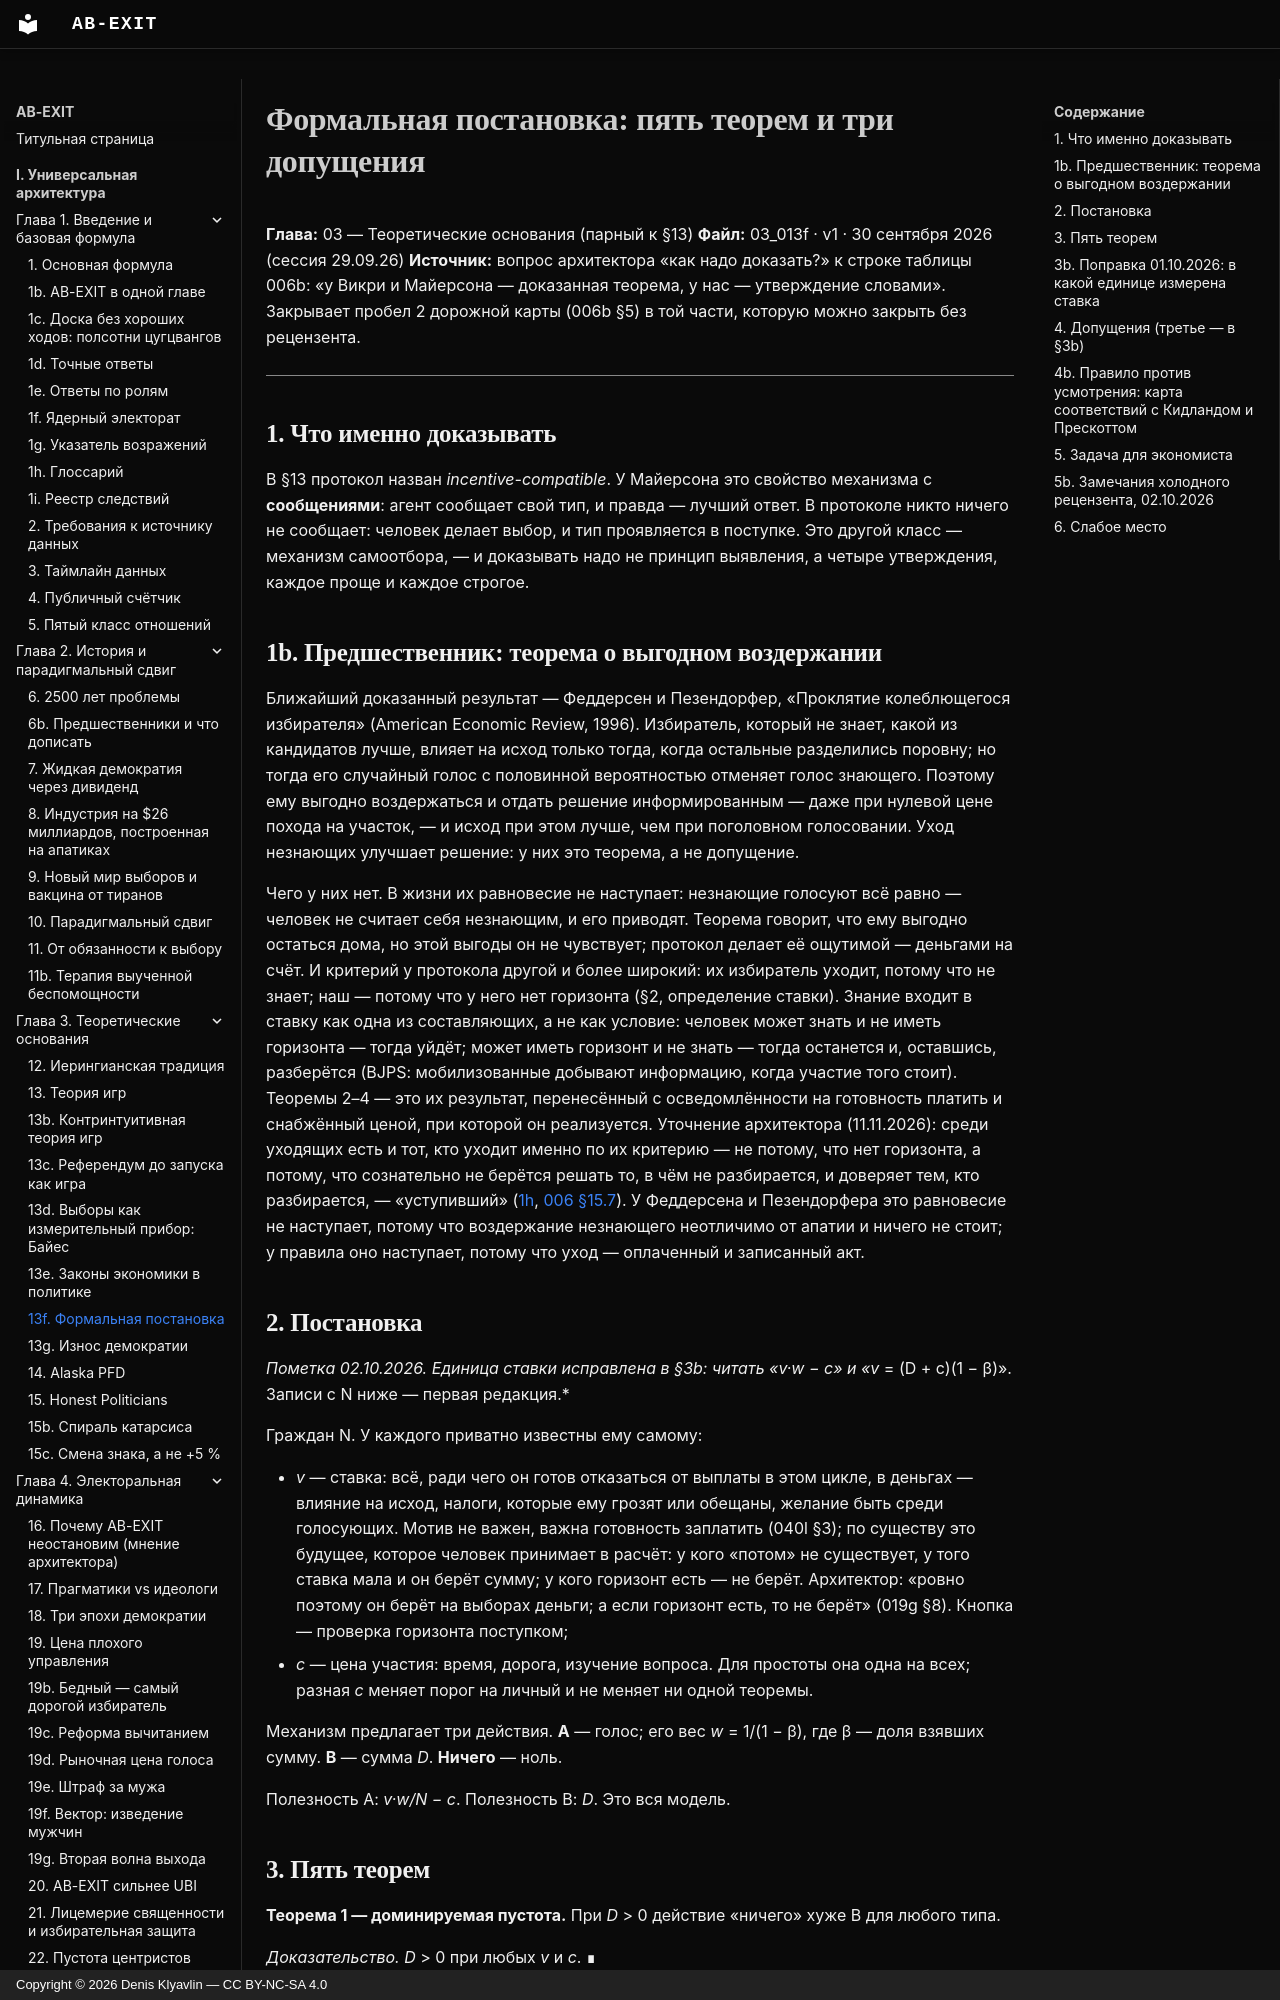

repository: Denis-Kliavlin/ab-exit · page: 03-theory/013f-formal-statement/index.html · generator: mkdocs · copyright: Copyright © 2026 Denis Klyavlin — CC BY-NC-SA 4.0

# Формальная постановка: пять теорем и три допущения

**Глава:** 03 — Теоретические основания (парный к §13)
**Файл:** 03_013f · v1 · 30 сентября 2026 (сессия 29.09.26)
**Источник:** вопрос архитектора «как надо доказать?» к строке таблицы 006b: «у Викри и Майерсона — доказанная теорема, у нас — утверждение словами». Закрывает пробел 2 дорожной карты (006b §5) в той части, которую можно закрыть без рецензента.

---

## 1. Что именно доказывать

В §13 протокол назван *incentive-compatible*. У Майерсона это свойство механизма с **сообщениями**: агент сообщает свой тип, и правда — лучший ответ. В протоколе никто ничего не сообщает: человек делает выбор, и тип проявляется в поступке. Это другой класс — механизм самоотбора, — и доказывать надо не принцип выявления, а четыре утверждения, каждое проще и каждое строгое.

## 1b. Предшественник: теорема о выгодном воздержании

Ближайший доказанный результат — Феддерсен и Пезендорфер, «Проклятие колеблющегося избирателя» (American Economic Review, 1996). Избиратель, который не знает, какой из кандидатов лучше, влияет на исход только тогда, когда остальные разделились поровну; но тогда его случайный голос с половинной вероятностью отменяет голос знающего. Поэтому ему выгодно воздержаться и отдать решение информированным — даже при нулевой цене похода на участок, — и исход при этом лучше, чем при поголовном голосовании. Уход незнающих улучшает решение: у них это теорема, а не допущение.

Чего у них нет. В жизни их равновесие не наступает: незнающие голосуют всё равно — человек не считает себя незнающим, и его приводят. Теорема говорит, что ему выгодно остаться дома, но этой выгоды он не чувствует; протокол делает её ощутимой — деньгами на счёт. И критерий у протокола другой и более широкий: их избиратель уходит, потому что не знает; наш — потому что у него нет горизонта (§2, определение ставки). Знание входит в ставку как одна из составляющих, а не как условие: человек может знать и не иметь горизонта — тогда уйдёт; может иметь горизонт и не знать — тогда останется и, оставшись, разберётся (BJPS: мобилизованные добывают информацию, когда участие того стоит). Теоремы 2–4 — это их результат, перенесённый с осведомлённости на готовность платить и снабжённый ценой, при которой он реализуется. Уточнение архитектора (11.11.2026): среди уходящих есть и тот, кто уходит именно по их критерию — не потому, что нет горизонта, а потому, что сознательно не берётся решать то, в чём не разбирается, и доверяет тем, кто разбирается, — «уступивший» ([1h](../01-introduction/001h-glossary.md), [006 §15.7](../02-history/006-2500-years.md)). У Феддерсена и Пезендорфера это равновесие не наступает, потому что воздержание незнающего неотличимо от апатии и ничего не стоит; у правила оно наступает, потому что уход — оплаченный и записанный акт.
